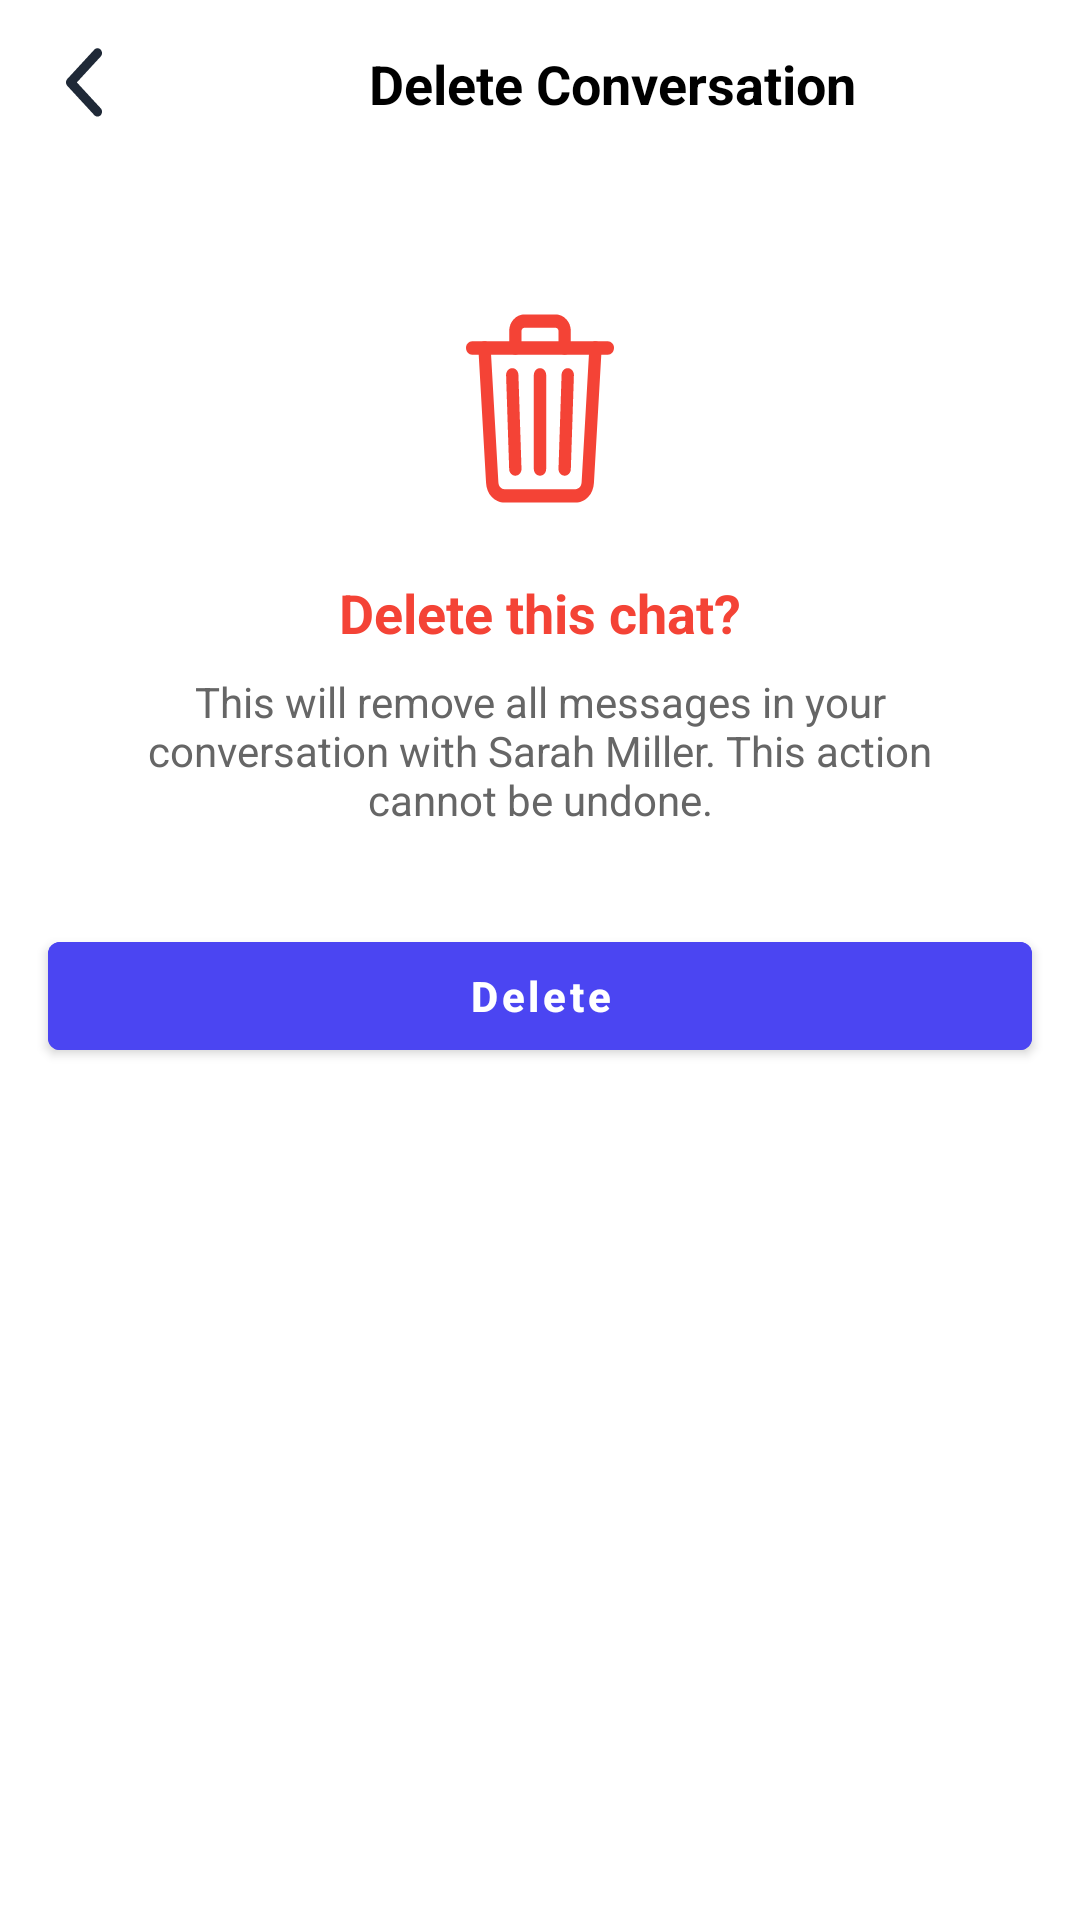

Layout XML and referenced resources for this Android screen:
<!-- AndroidManifest.xml: application theme Theme.Stegochat -->
<!-- res/layout/deleteconversation.xml -->
<?xml version="1.0" encoding="utf-8"?>
<androidx.constraintlayout.widget.ConstraintLayout
    xmlns:android="http://schemas.android.com/apk/res/android"
    xmlns:app="http://schemas.android.com/apk/res-auto"
    xmlns:tools="http://schemas.android.com/tools"
    android:layout_width="match_parent"
    android:layout_height="match_parent"
    android:background="#FFFFFF">

    
    <androidx.appcompat.widget.Toolbar
        android:id="@+id/toolbar"
        android:layout_width="0dp"
        android:layout_height="56dp"
        android:background="@android:color/white"
        app:layout_constraintTop_toTopOf="parent"
        app:layout_constraintStart_toStartOf="parent"
        app:layout_constraintEnd_toEndOf="parent">

        <ImageView
            android:id="@+id/backArrow"
            android:layout_width="24dp"
            android:layout_height="24dp"
            android:layout_gravity="start"
            android:layout_marginStart="16dp"
            android:src="@drawable/logo4"
            tools:ignore="ContentDescription" />

        <TextView
            android:id="@+id/title"
            android:layout_width="wrap_content"
            android:layout_height="wrap_content"
            android:text="Delete Conversation"
            android:textSize="18sp"
            android:textStyle="bold"
            android:layout_gravity="center"
            android:layout_marginStart="48dp"
            android:textColor="#000000"
            tools:ignore="HardcodedText" />
    </androidx.appcompat.widget.Toolbar>

    
    <ImageView
        android:id="@+id/trashIcon"
        android:layout_width="64dp"
        android:layout_height="64dp"
        android:src="@drawable/logo11"
        android:tint="#F44336"
        app:layout_constraintTop_toBottomOf="@id/toolbar"
        app:layout_constraintStart_toStartOf="parent"
        app:layout_constraintEnd_toEndOf="parent"
        android:layout_marginTop="48dp"
        tools:ignore="ContentDescription,UseAppTint" />

    
    <TextView
        android:id="@+id/deleteTitle"
        android:layout_width="wrap_content"
        android:layout_height="wrap_content"
        android:text="Delete this chat?"
        android:textStyle="bold"
        android:textSize="18sp"
        android:textColor="#F44336"
        app:layout_constraintTop_toBottomOf="@id/trashIcon"
        app:layout_constraintStart_toStartOf="parent"
        app:layout_constraintEnd_toEndOf="parent"
        android:layout_marginTop="24dp"
        tools:ignore="HardcodedText" />

    
    <TextView
        android:id="@+id/deleteDescription"
        android:layout_width="0dp"
        android:layout_height="wrap_content"
        android:text="This will remove all messages in your conversation with Sarah Miller. This action cannot be undone."
        android:textSize="14sp"
        android:textColor="#666666"
        android:gravity="center"
        android:layout_marginTop="8dp"
        android:layout_marginHorizontal="32dp"
        app:layout_constraintTop_toBottomOf="@id/deleteTitle"
        app:layout_constraintStart_toStartOf="parent"
        app:layout_constraintEnd_toEndOf="parent"
        tools:ignore="HardcodedText" />

    <Button
        android:id="@+id/verifyOtpButton"
        android:layout_width="match_parent"
        android:layout_height="48dp"
        android:backgroundTint="#4B45F2"
        android:text="Delete"
        android:textColor="@android:color/white"
        android:textStyle="bold"
        android:layout_marginHorizontal="16dp"
        android:layout_marginTop="32dp"
        app:layout_constraintTop_toBottomOf="@id/deleteDescription"
        app:layout_constraintStart_toStartOf="parent"
        app:layout_constraintEnd_toEndOf="parent"
        tools:ignore="HardcodedText" />

</androidx.constraintlayout.widget.ConstraintLayout>
<!-- resources referenced by this layout -->
<resources>
  <style name="Theme.Stegochat" parent="Base.Theme.Stegochat" />
  <color name="primary_blue">#1976D2</color>
  <color name="primary_blue_dark">#1565C0</color>
  <color name="white">#FFFFFF</color>
  <color name="secondary_teal">#009688</color>
  <color name="secondary_teal_dark">#00796B</color>
  <color name="text_primary">#212121</color>
  <color name="text_secondary">#757575</color>
  <color name="background_light">#FAFAFA</color>
  <color name="surface_light">#FFFFFF</color>
  <style name="TextAppearance.Stegochat.Headline1" parent="TextAppearance.MaterialComponents.Headline1">
          <item name="android:textSize">96sp</item>
          <item name="android:textColor">@color/text_primary</item>
      </style>
  <style name="TextAppearance.Stegochat.Headline2" parent="TextAppearance.MaterialComponents.Headline2">
          <item name="android:textSize">60sp</item>
          <item name="android:textColor">@color/text_primary</item>
      </style>
  <style name="TextAppearance.Stegochat.Headline3" parent="TextAppearance.MaterialComponents.Headline3">
          <item name="android:textSize">48sp</item>
          <item name="android:textColor">@color/text_primary</item>
      </style>
  <style name="TextAppearance.Stegochat.Headline4" parent="TextAppearance.MaterialComponents.Headline4">
          <item name="android:textSize">34sp</item>
          <item name="android:textColor">@color/text_primary</item>
      </style>
  <style name="TextAppearance.Stegochat.Headline5" parent="TextAppearance.MaterialComponents.Headline5">
          <item name="android:textSize">24sp</item>
          <item name="android:textColor">@color/text_primary</item>
      </style>
  <style name="TextAppearance.Stegochat.Headline6" parent="TextAppearance.MaterialComponents.Headline6">
          <item name="android:textSize">20sp</item>
          <item name="android:textColor">@color/text_primary</item>
      </style>
  <style name="TextAppearance.Stegochat.Subtitle1" parent="TextAppearance.MaterialComponents.Subtitle1">
          <item name="android:textSize">16sp</item>
          <item name="android:textColor">@color/text_primary</item>
      </style>
  <style name="TextAppearance.Stegochat.Subtitle2" parent="TextAppearance.MaterialComponents.Subtitle2">
          <item name="android:textSize">14sp</item>
          <item name="android:textColor">@color/text_primary</item>
      </style>
  <style name="TextAppearance.Stegochat.Body1" parent="TextAppearance.MaterialComponents.Body1">
          <item name="android:textSize">16sp</item>
          <item name="android:textColor">@color/text_primary</item>
      </style>
  <style name="TextAppearance.Stegochat.Body2" parent="TextAppearance.MaterialComponents.Body2">
          <item name="android:textSize">14sp</item>
          <item name="android:textColor">@color/text_secondary</item>
      </style>
  <style name="TextAppearance.Stegochat.Button" parent="TextAppearance.MaterialComponents.Button">
          <item name="android:textSize">14sp</item>
          <item name="android:textColor">@color/white</item>
          <item name="android:textAllCaps">false</item>
      </style>
  <style name="TextAppearance.Stegochat.Caption" parent="TextAppearance.MaterialComponents.Caption">
          <item name="android:textSize">12sp</item>
          <item name="android:textColor">@color/text_secondary</item>
      </style>
  <style name="TextAppearance.Stegochat.Overline" parent="TextAppearance.MaterialComponents.Overline">
          <item name="android:textSize">10sp</item>
          <item name="android:textColor">@color/text_secondary</item>
      </style>
</resources>
